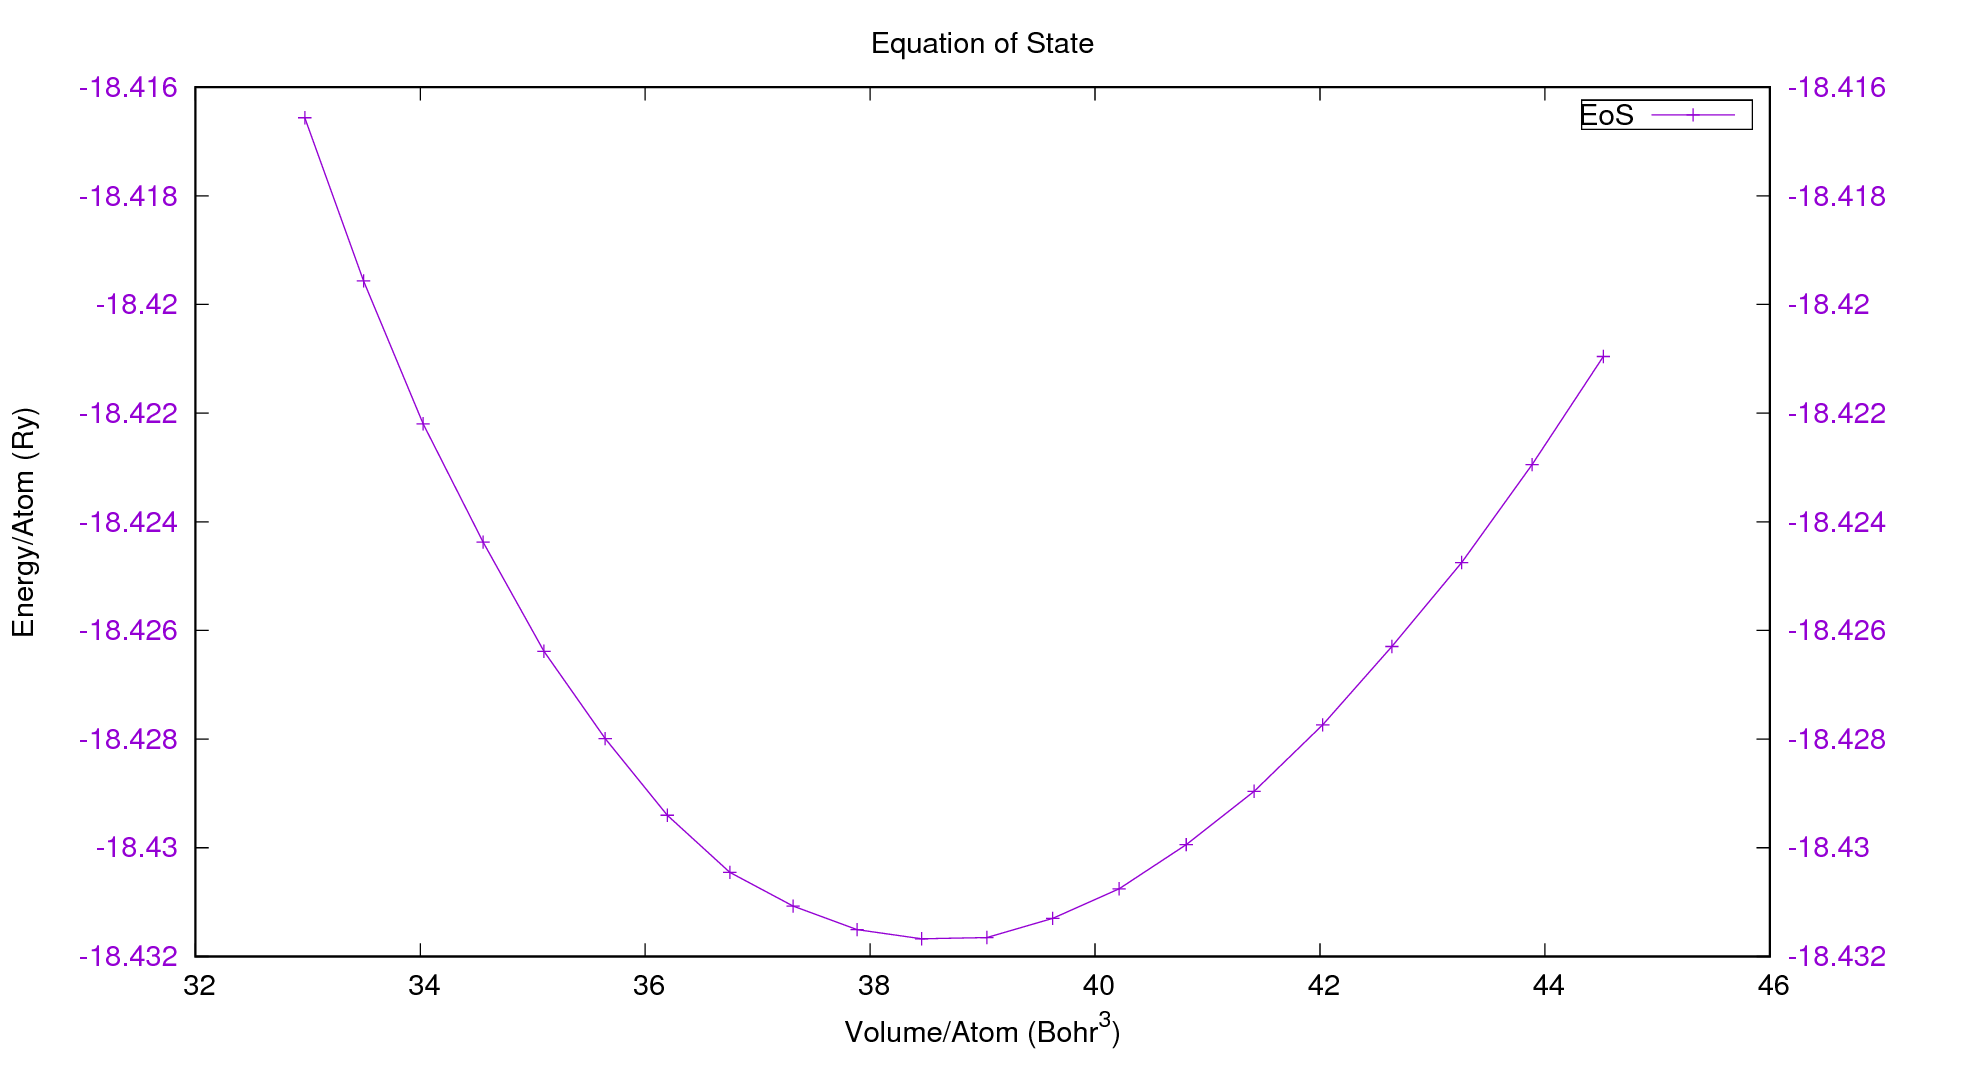

The data file committed next to this chart (first rows):
32.972475, -18.4165622425
33.5, -18.42
34.02, -18.42
34.56, -18.42
35.1, -18.43
35.64, -18.43
36.2, -18.43
36.75, -18.43
37.32, -18.43
37.88, -18.43
38.46, -18.43
39.04, -18.43
39.62, -18.43
40.21, -18.43
40.81, -18.43
41.41, -18.43
42.02, -18.43
42.64, -18.43
43.26, -18.42
43.89, -18.42
44.52, -18.42
